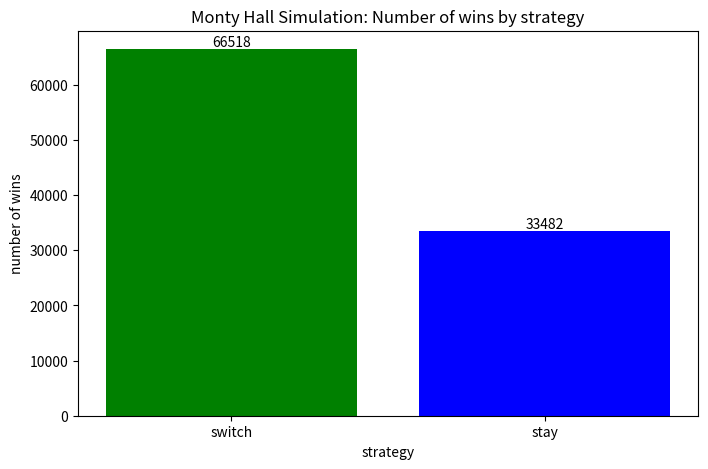

Write Python code to recreate this figure.
import random
import matplotlib.pyplot as plt

def monty_hall_simulation(num_simulation=100000):
    win_if_switch = 0
    win_if_stay = 0

    for _ in range(num_simulation):
        # randomly place the pearl under one of the three seashells
        seashells = [0,0,0]
        pearl_position = random.randint(0,2)
        seashells[pearl_position] = 1

        #player makes an initial choice
        contestant_choice = random.randint(0,2)

        remaining_seashells = [i for i in range(3) if i != contestant_choice and seashells[i] == 0]
        host_reveal = random.choice(remaining_seashells)

        switch_choice = [i for i in range(3) if i != contestant_choice and i != host_reveal][0]

        if seashells[switch_choice] == 1:
            win_if_switch += 1
        if seashells[contestant_choice] == 1:
            win_if_stay += 1
    
    strategies = ['switch','stay']
    win_counts = [win_if_switch, win_if_stay]

    plt.figure(figsize=(8,5))
    bars = plt.bar(strategies, win_counts, color=['green','blue'])
    plt.xlabel('strategy')
    plt.ylabel('number of wins')
    plt.title('Monty Hall Simulation: Number of wins by strategy')

    for bar in bars:
        yval = bar.get_height()
        plt.text(bar.get_x() + bar.get_width()/2.0, yval, f'{yval}', ha='center', va='bottom')

    plt.show()

#run simulation
monty_hall_simulation()